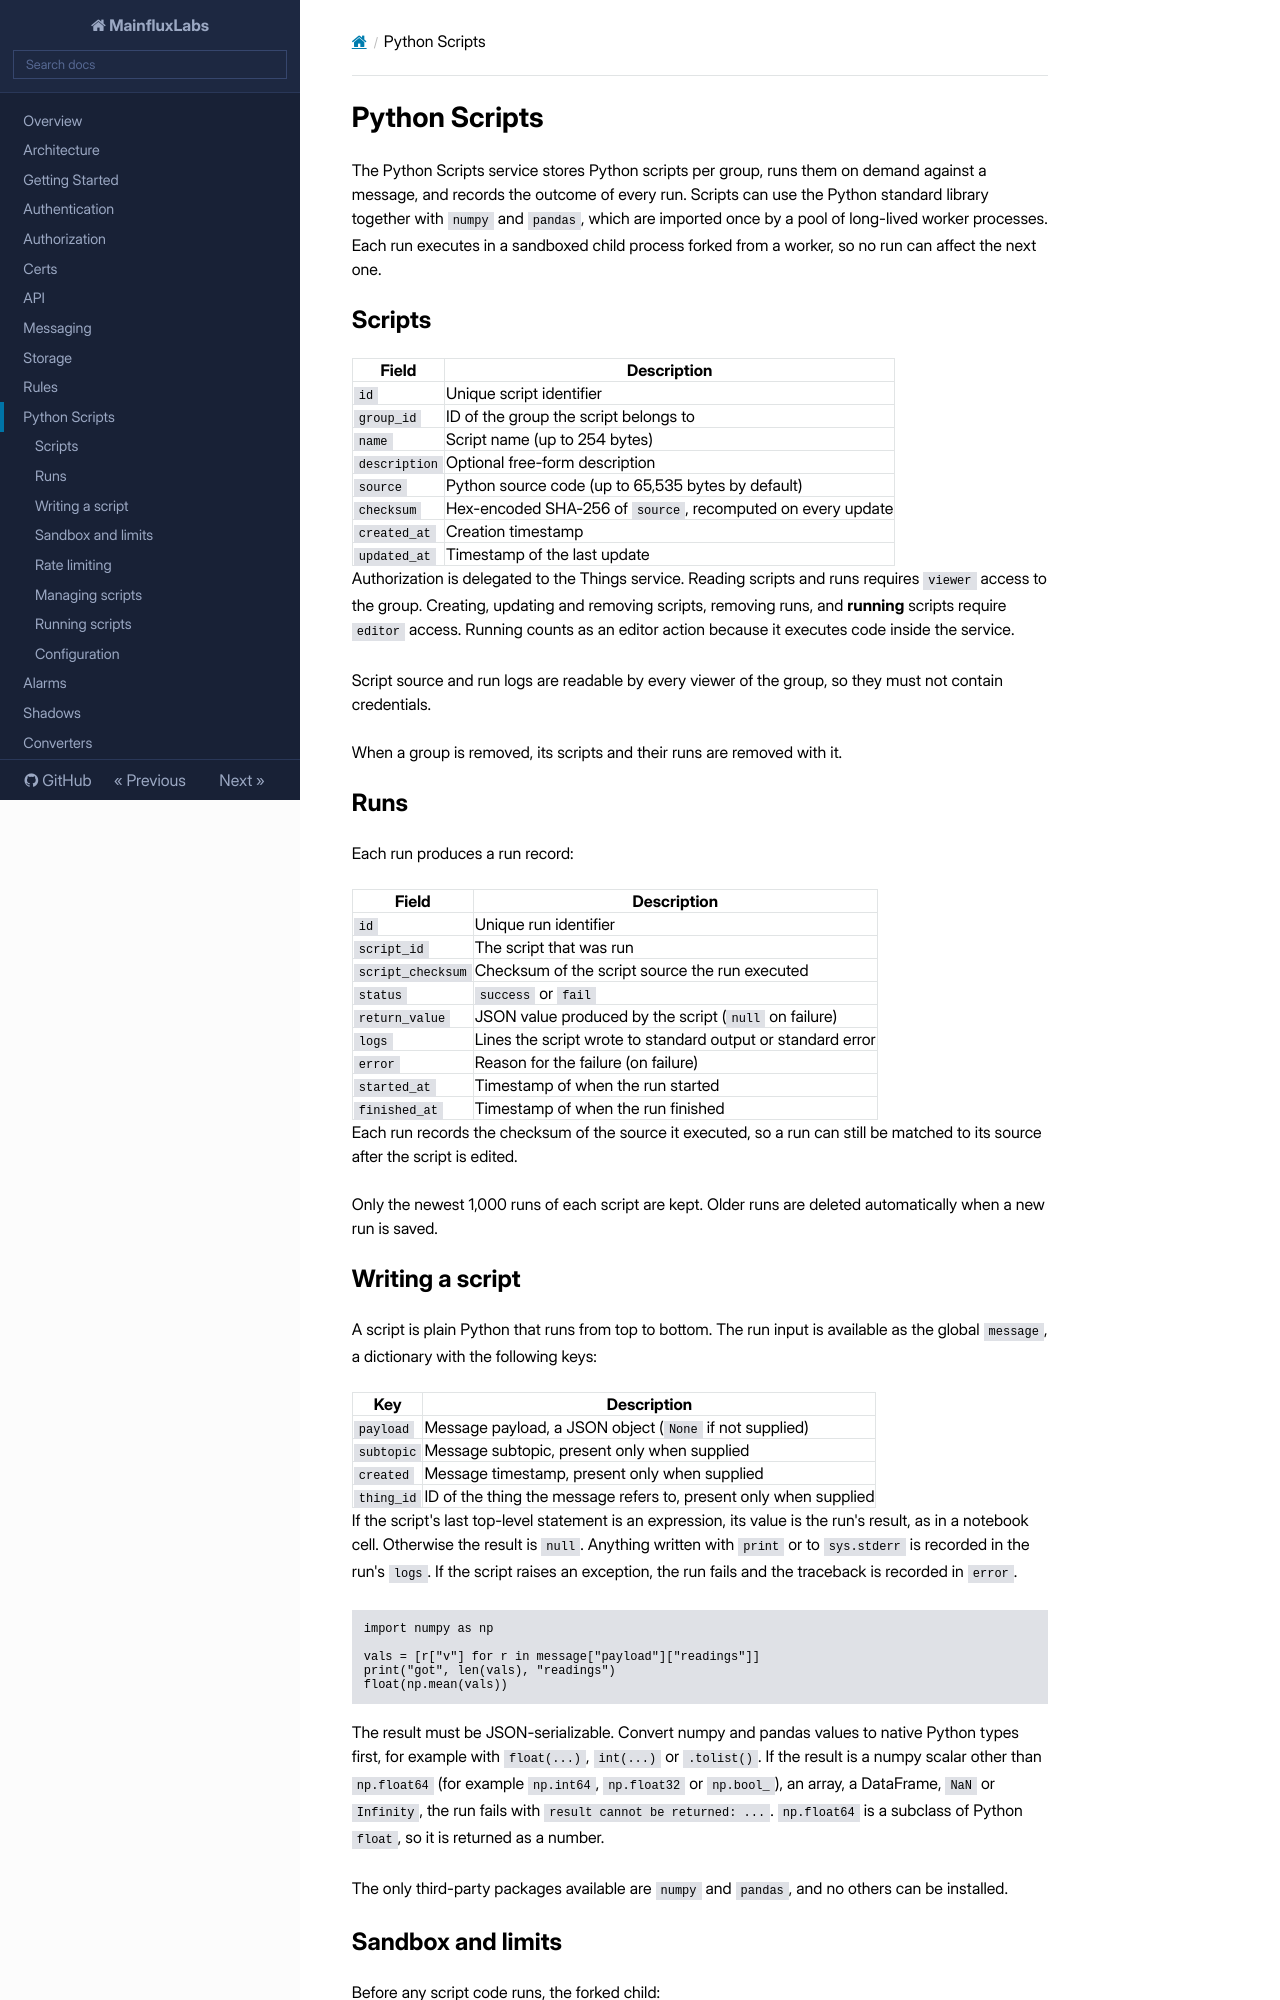

repository: MainfluxLabs/docs · page: pyscripts/index.html · generator: mkdocs

# Python Scripts

The Python Scripts service stores Python scripts per group, runs them on demand against a message, and records the outcome of every run. Scripts can use the Python standard library together with `numpy` and `pandas`, which are imported once by a pool of long-lived worker processes. Each run executes in a sandboxed child process forked from a worker, so no run can affect the next one.

## Scripts

| Field         | Description                                                  |
| ------------- | ------------------------------------------------------------ |
| `id`          | Unique script identifier                                     |
| `group_id`    | ID of the group the script belongs to                        |
| `name`        | Script name (up to 254 bytes)                                |
| `description` | Optional free-form description                               |
| `source`      | Python source code (up to 65,535 bytes by default)           |
| `checksum`    | Hex-encoded SHA-256 of `source`, recomputed on every update  |
| `created_at`  | Creation timestamp                                           |
| `updated_at`  | Timestamp of the last update                                 |

Authorization is delegated to the Things service. Reading scripts and runs requires `viewer` access to the group. Creating, updating and removing scripts, removing runs, and **running** scripts require `editor` access. Running counts as an editor action because it executes code inside the service.

Script source and run logs are readable by every viewer of the group, so they must not contain credentials.

When a group is removed, its scripts and their runs are removed with it.

## Runs

Each run produces a run record:

| Field             | Description                                                     |
| ----------------- | --------------------------------------------------------------- |
| `id`              | Unique run identifier                                           |
| `script_id`       | The script that was run                                         |
| `script_checksum` | Checksum of the script source the run executed                  |
| `status`          | `success` or `fail`                                             |
| `return_value`    | JSON value produced by the script (`null` on failure)           |
| `logs`            | Lines the script wrote to standard output or standard error     |
| `error`           | Reason for the failure (on failure)                             |
| `started_at`      | Timestamp of when the run started                               |
| `finished_at`     | Timestamp of when the run finished                              |

Each run records the checksum of the source it executed, so a run can still be matched to its source after the script is edited.

Only the newest 1,000 runs of each script are kept. Older runs are deleted automatically when a new run is saved.

## Writing a script

A script is plain Python that runs from top to bottom. The run input is available as the global `message`, a dictionary with the following keys:

| Key        | Description                                                       |
| ---------- | ----------------------------------------------------------------- |
| `payload`  | Message payload, a JSON object (`None` if not supplied)           |
| `subtopic` | Message subtopic, present only when supplied                      |
| `created`  | Message timestamp, present only when supplied                     |
| `thing_id` | ID of the thing the message refers to, present only when supplied |

If the script's last top-level statement is an expression, its value is the run's result, as in a notebook cell. Otherwise the result is `null`. Anything written with `print` or to `sys.stderr` is recorded in the run's `logs`. If the script raises an exception, the run fails and the traceback is recorded in `error`.

```python
import numpy as np

vals = [r["v"] for r in message["payload"]["readings"]]
print("got", len(vals), "readings")
float(np.mean(vals))
```

The result must be JSON-serializable. Convert numpy and pandas values to native Python types first, for example with `float(...)`, `int(...)` or `.tolist()`. If the result is a numpy scalar other than `np.float64` (for example `np.int64`, `np.float32` or `np.bool_`), an array, a DataFrame, `NaN` or `Infinity`, the run fails with `result cannot be returned: ...`. `np.float64` is a subclass of Python `float`, so it is returned as a number.

The only third-party packages available are `numpy` and `pandas`, and no others can be installed.
